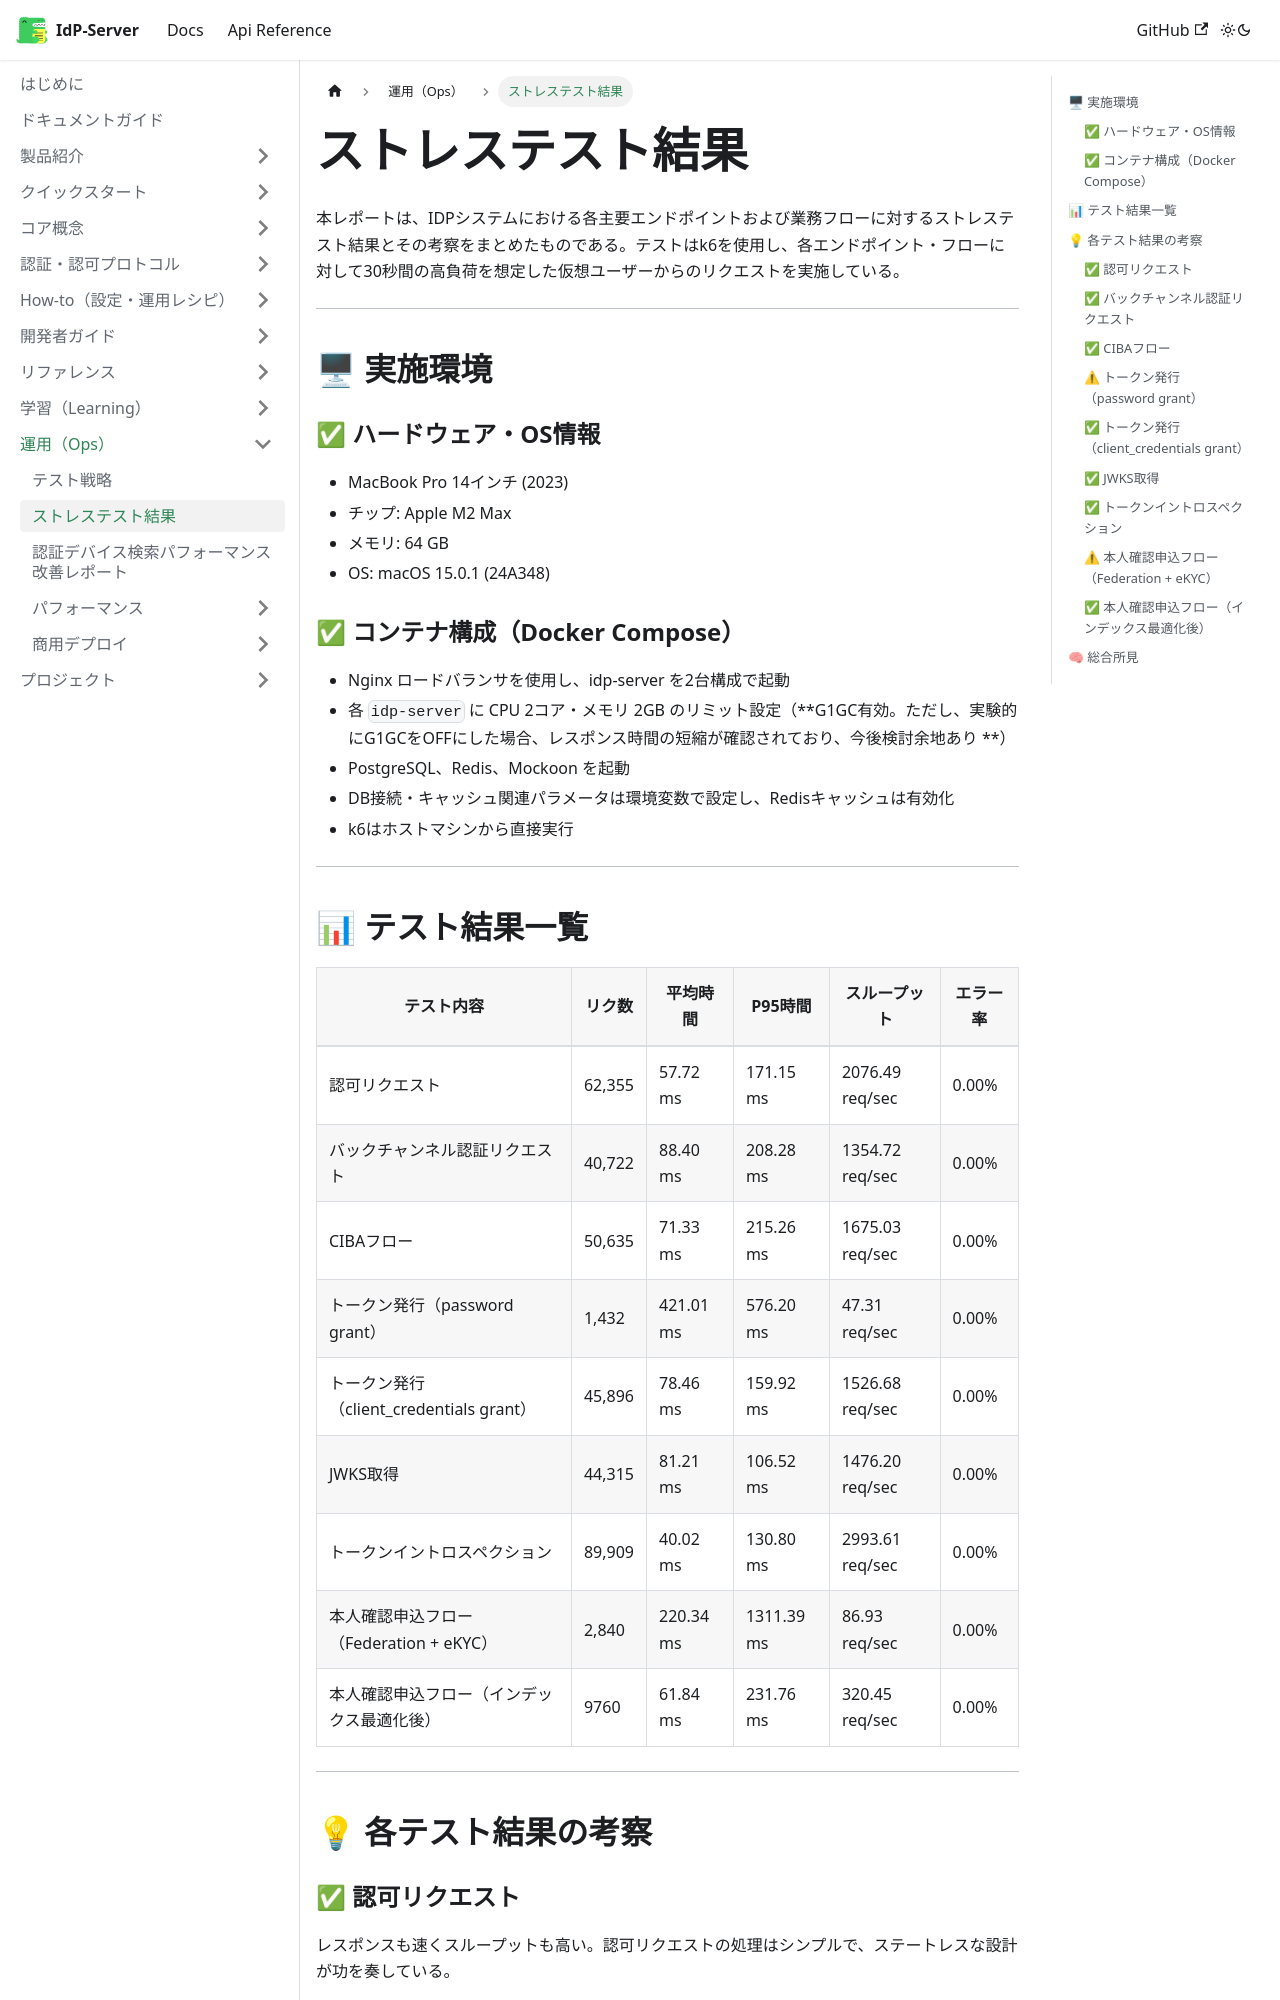

repository: hirokazu-kobayashi-koba-hiro/idp-server · page: docs/content_08_ops/ops-02-performance-test/index.html · generator: docusaurus

# ストレステスト結果

本レポートは、IDPシステムにおける各主要エンドポイントおよび業務フローに対するストレステスト結果とその考察をまとめたものである。テストはk6を使用し、各エンドポイント・フローに対して30秒間の高負荷を想定した仮想ユーザーからのリクエストを実施している。

---

## 🖥 実施環境

### ✅ ハードウェア・OS情報

* MacBook Pro 14インチ (2023)
* チップ: Apple M2 Max
* メモリ: 64 GB
* OS: macOS 15.0.1 (24A348)

### ✅ コンテナ構成（Docker Compose）

* Nginx ロードバランサを使用し、idp-server を2台構成で起動
* 各 `idp-server` に CPU 2コア・メモリ 2GB のリミット設定（**G1GC有効。ただし、実験的にG1GCをOFFにした場合、レスポンス時間の短縮が確認されており、今後検討余地あり
  **）
* PostgreSQL、Redis、Mockoon を起動
* DB接続・キャッシュ関連パラメータは環境変数で設定し、Redisキャッシュは有効化
* k6はホストマシンから直接実行

---
